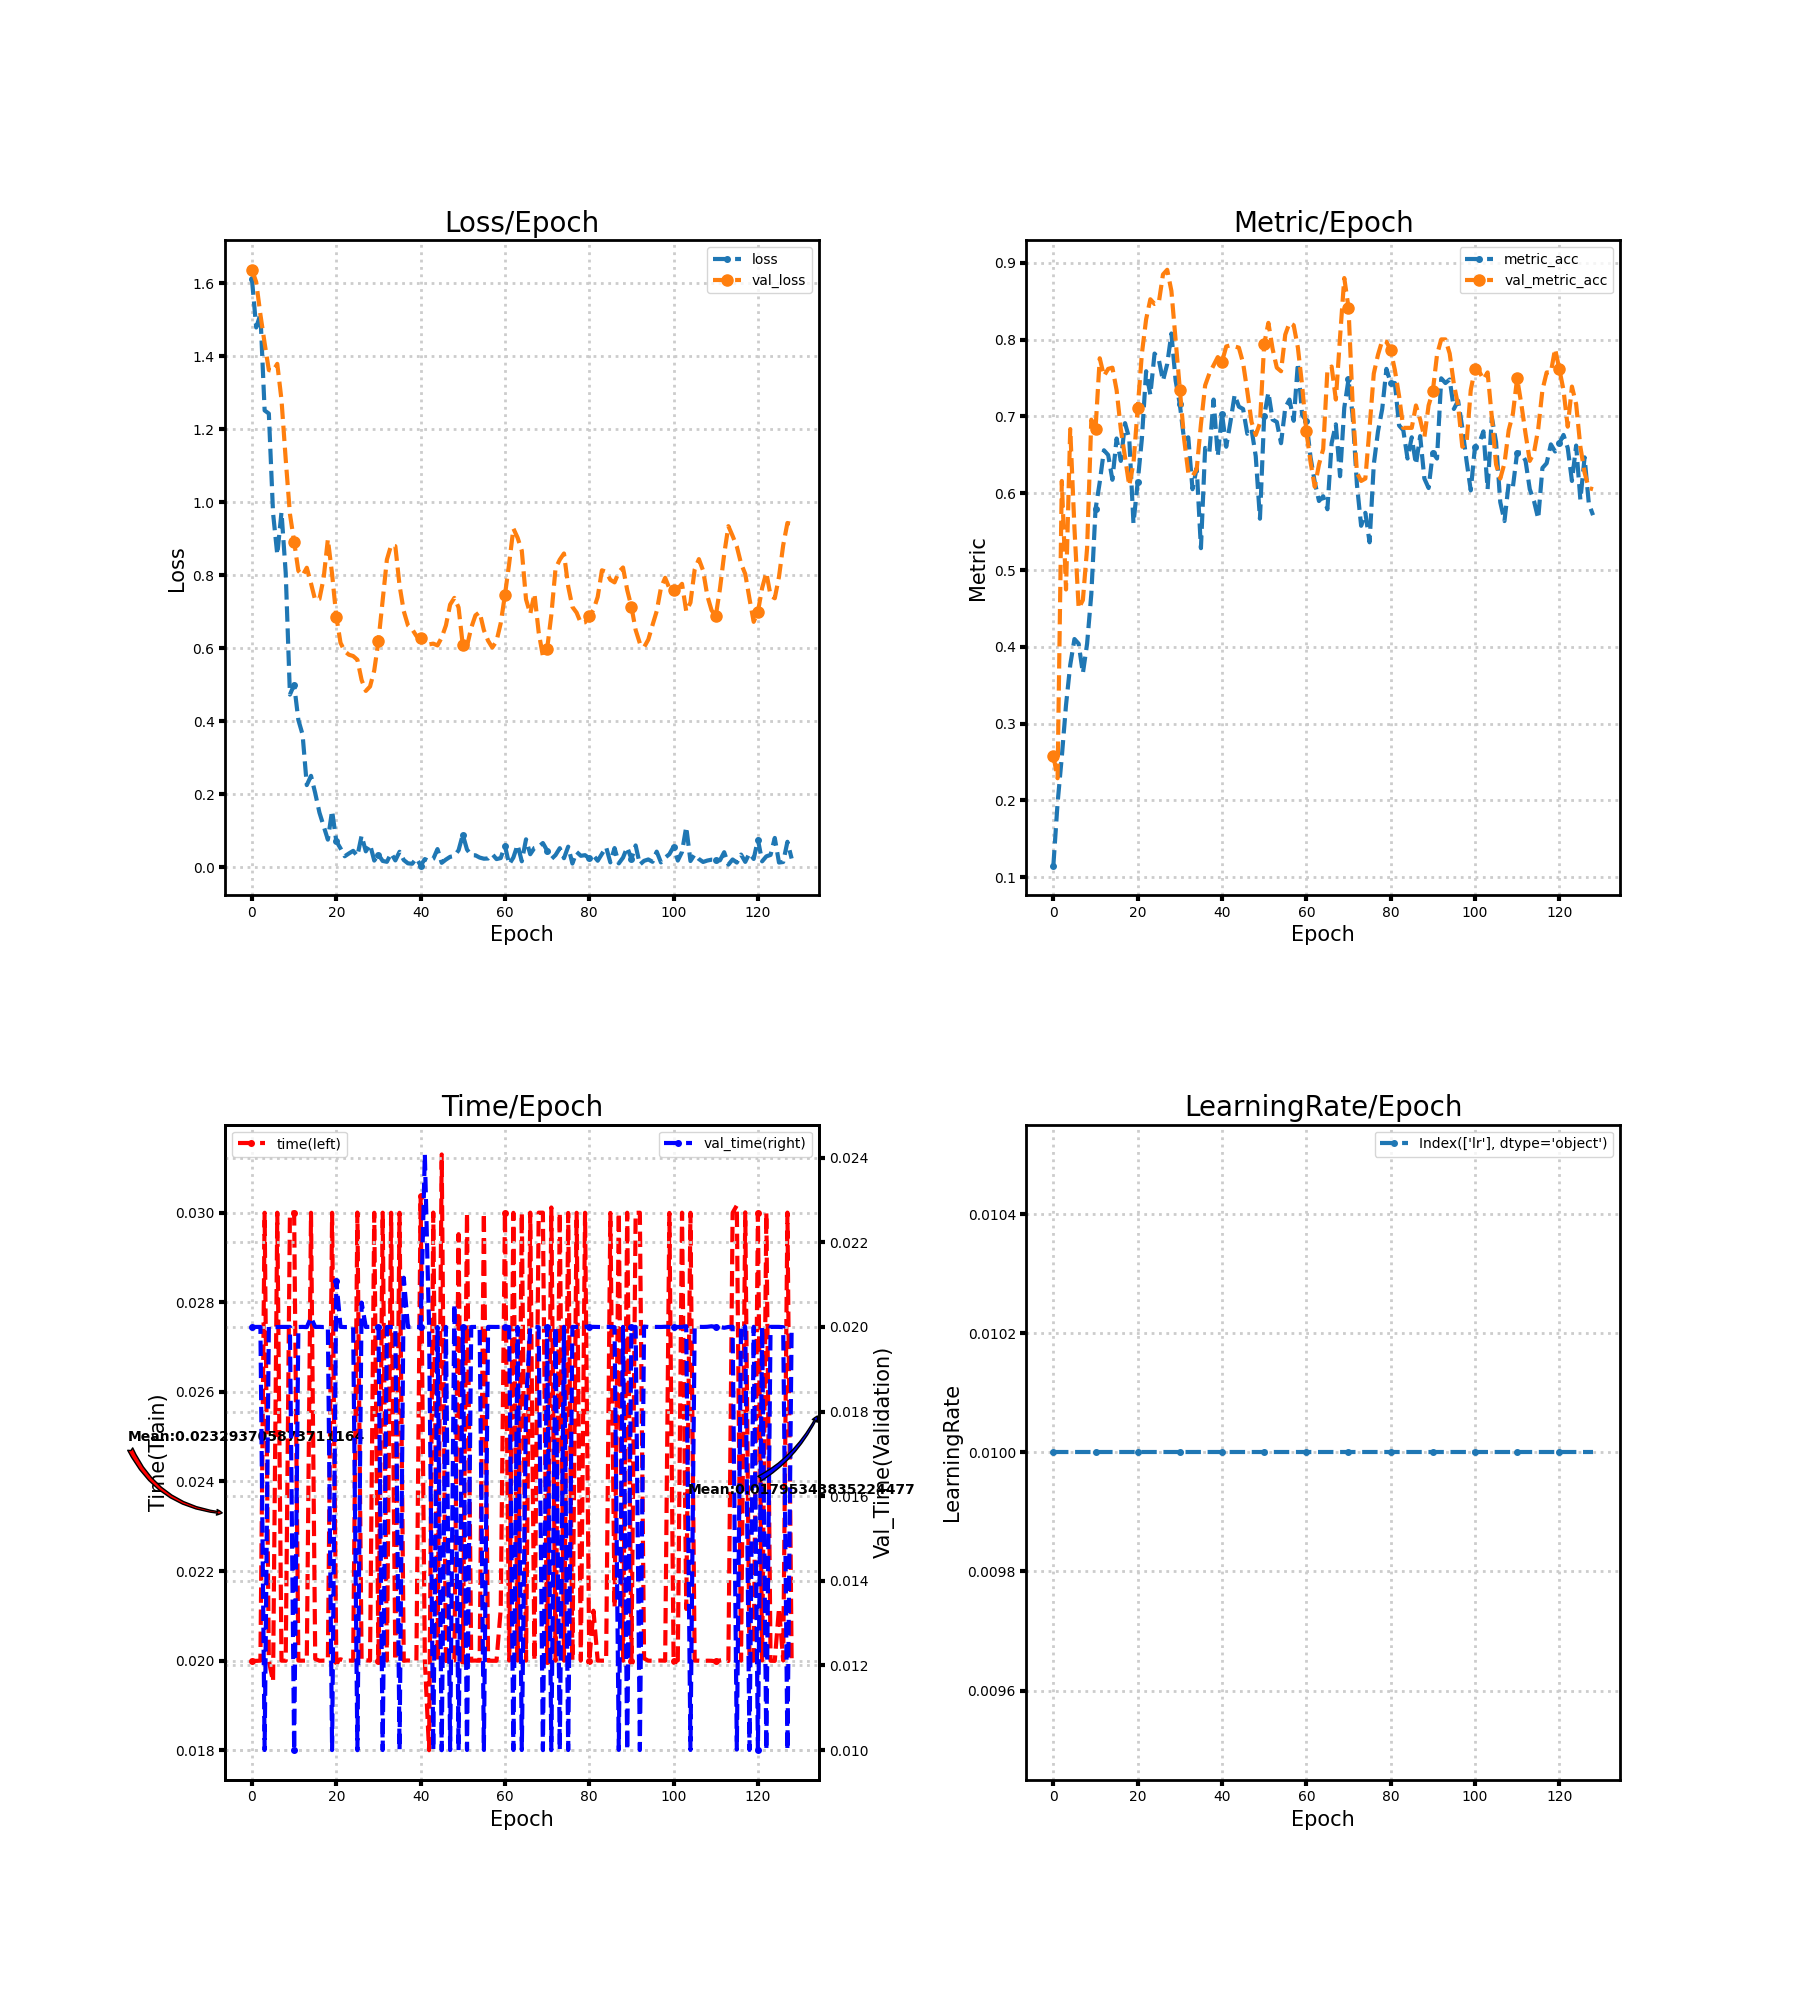

Data behind this chart, as committed beside it:
loss, metric_acc, time, lr, val_loss, val_metric_acc, val_time
1.61, 0.1152, 0.02, 0.01, 1.636, 0.2581, 0.02
1.478, 0.1966, 0.02, 0.01, 1.603, 0.2289, 0.02
1.514, 0.2565, 0.02, 0.01, 1.514, 0.616, 0.02
1.251, 0.3241, 0.03, 0.01, 1.435, 0.4747, 0.01
1.243, 0.3763, 0.02, 0.01, 1.362, 0.6836, 0.02
0.9699, 0.4101, 0.01953, 0.01, 1.359, 0.5545, 0.01999
0.8566, 0.404, 0.03, 0.01, 1.379, 0.4501, 0.02
0.9725, 0.3656, 0.02, 0.01, 1.28, 0.4608, 0.02
0.8062, 0.404, 0.02, 0.01, 1.117, 0.5284, 0.02
0.4732, 0.4685, 0.03, 0.01, 0.9677, 0.6959, 0.02
0.5003, 0.5791, 0.03, 0.01, 0.8916, 0.6836, 0.009998
0.4037, 0.6144, 0.02, 0.01, 0.8119, 0.7757, 0.02
0.3639, 0.6559, 0.02, 0.01, 0.7995, 0.7527, 0.02
0.2253, 0.6498, 0.02, 0.01, 0.8205, 0.7619, 0.02
0.2507, 0.6175, 0.03, 0.01, 0.7775, 0.7634, 0.02022
0.2033, 0.6713, 0.02004, 0.01, 0.7315, 0.7343, 0.02
0.15, 0.6421, 0.02, 0.01, 0.7351, 0.6836, 0.02
0.1134, 0.6912, 0.02, 0.01, 0.7923, 0.6467, 0.02
0.07598, 0.6713, 0.02, 0.01, 0.8986, 0.6098, 0.02
0.1553, 0.5607, 0.03, 0.01, 0.8031, 0.639, 0.01
0.07183, 0.6144, 0.02, 0.01, 0.6867, 0.7112, 0.0211
0.05209, 0.6713, 0.02003, 0.01, 0.615, 0.7819, 0.02
0.0305, 0.7588, 0.02, 0.01, 0.5917, 0.8264, 0.02
0.03825, 0.7281, 0.02, 0.01, 0.5823, 0.8525, 0.02
0.04532, 0.7819, 0.02, 0.01, 0.5787, 0.8464, 0.02
0.0312, 0.7742, 0.03, 0.01, 0.5686, 0.8479, 0.009997
0.08681, 0.7465, 0.02, 0.01, 0.5132, 0.8848, 0.02058
0.04405, 0.768, 0.02001, 0.01, 0.4832, 0.8909, 0.02
0.06258, 0.808, 0.02, 0.01, 0.4953, 0.8633, 0.02
0.01869, 0.7465, 0.03, 0.01, 0.5392, 0.7988, 0.02
0.03485, 0.7158, 0.02, 0.01, 0.6207, 0.7343, 0.02
0.01768, 0.6697, 0.03, 0.01, 0.732, 0.6713, 0.01
0.01527, 0.6728, 0.02, 0.01, 0.8428, 0.6267, 0.02
0.03869, 0.6052, 0.03, 0.01, 0.8821, 0.6221, 0.02
0.0192, 0.6329, 0.02, 0.01, 0.8797, 0.6313, 0.02
0.04283, 0.5284, 0.03, 0.01, 0.7721, 0.6897, 0.01
0.02019, 0.659, 0.02, 0.01, 0.7017, 0.7404, 0.02116
0.01109, 0.6528, 0.02, 0.01, 0.6626, 0.7558, 0.02
0.009995, 0.722, 0.02, 0.01, 0.652, 0.7665, 0.02
0.02499, 0.6482, 0.02, 0.01, 0.6337, 0.7773, 0.02
0.00513, 0.7035, 0.03037, 0.01, 0.6269, 0.7711, 0.02
0.02281, 0.6605, 0.02, 0.01, 0.6159, 0.7911, 0.02408
0.01717, 0.6928, 0.018, 0.01, 0.6107, 0.7926, 0.02002
0.02337, 0.7281, 0.03, 0.01, 0.6127, 0.7911, 0.01
0.05018, 0.7127, 0.02, 0.01, 0.6078, 0.7896, 0.02
0.01252, 0.7097, 0.0313, 0.01, 0.6296, 0.7696, 0.009996
0.0215, 0.6774, 0.01999, 0.01, 0.6626, 0.7327, 0.02
0.02898, 0.6836, 0.02002, 0.01, 0.7197, 0.6928, 0.01
0.03115, 0.6482, 0.02001, 0.01, 0.7379, 0.6759, 0.02054
0.04698, 0.5668, 0.02952, 0.01, 0.7117, 0.6912, 0.009997
0.08961, 0.7005, 0.02, 0.01, 0.6087, 0.7942, 0.02
0.04891, 0.7312, 0.03, 0.01, 0.6056, 0.8218, 0.01
0.03346, 0.6959, 0.02, 0.01, 0.656, 0.788, 0.02
0.03311, 0.6928, 0.02, 0.01, 0.6901, 0.7634, 0.02
0.02696, 0.6651, 0.02, 0.01, 0.6989, 0.7588, 0.02
0.02384, 0.7112, 0.03, 0.01, 0.6496, 0.8065, 0.01
0.02438, 0.722, 0.02, 0.01, 0.6208, 0.8218, 0.02
0.03638, 0.6943, 0.02, 0.01, 0.6021, 0.8187, 0.02
0.02274, 0.7696, 0.02, 0.01, 0.6195, 0.7896, 0.02
0.02559, 0.702, 0.02115, 0.01, 0.6688, 0.7404, 0.02
... 69 more rows
